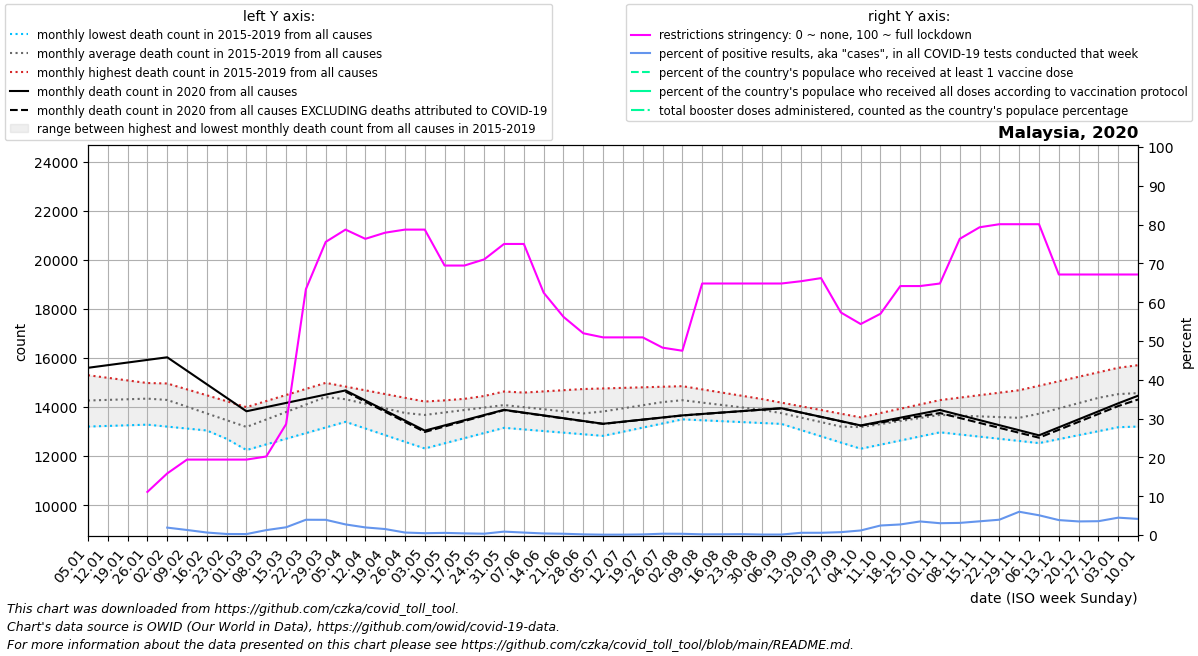

The file beside this chart, header and first rows:
date, location, time_unit, time, deaths_2010_all_ages, deaths_2011_all_ages, deaths_2012_all_ages, deaths_2013_all_ages, deaths_2014_all_ages, deaths_2015_all_ages, deaths_2016_all_ages, deaths_2017_all_ages, deaths_2018_all_ages, deaths_2019_all_ages, deaths_2020_all_ages, deaths_2021_all_ages, deaths_2022_all_ages, new_deaths, new_cases_smoothed, new_tests_smoothed, positive_test_percent, stringency_index, people_vaccinated, people_fully_vaccinated
2020-01-05, Malaysia, monthly, 1, , , , , , , 13203, 13883, 14674, 15297, 15599, 14462, , , , , , , , 
2020-01-12, Malaysia, monthly, 2, , , , , , , 13229, 13996, 14746, 15191, 15706, 14772, , , , , , , , 
2020-01-19, Malaysia, monthly, 3, , , , , , , 13255, 14108, 14817, 15084, 15814, 15082, , , , , , , , 
2020-01-26, Malaysia, monthly, 4, , , , , , , 13281, 14221, 14889, 14978, 15921, 15393, , , , , , 11.11, , 
2020-02-02, Malaysia, monthly, 5, , , , , , 14073, 13202, 14333, 14960, 14872, 16028, 14921, , , 3.428, 124.0, 1.911, 15.87, , 
2020-02-09, Malaysia, monthly, 6, , , , , , 13616, 13123, 14103, 14719, 14504, 15478, 14448, , , 6.428, 513.0, 1.3, 19.44, , 
2020-02-16, Malaysia, monthly, 7, , , , , , 13160, 13043, 13872, 14478, 14136, 14928, 13976, , , 6.142, 997.0, 0.644, 19.44, , 
2020-02-23, Malaysia, monthly, 8, , , , , , 12704, 12964, 13642, 14237, 13767, 14377, 13504, , , 2.713, 939.0, 0.269, 19.44, , 
2020-03-01, Malaysia, monthly, 9, , , , , , 12247, 12885, 13412, 13996, 13399, 13827, 13733, , , 2.572, 835.0, 0.248, 19.44, , 
2020-03-08, Malaysia, monthly, 10, , , , , , 12477, 13329, 13674, 14243, 13737, 13997, 13962, , , 39.0, 2764, 1.268, 20.23, , 
2020-03-15, Malaysia, monthly, 11, , , , , , 12707, 13772, 13935, 14490, 14074, 14167, 14190, , , 138.7, 6662, 1.996, 28.57, , 
2020-03-22, Malaysia, monthly, 12, , , , , , 12937, 14216, 14196, 14738, 14412, 14336, 14419, , , 717.0, 18077, 3.936, 63.36, , 
2020-03-29, Malaysia, monthly, 13, , , , , , 13167, 14660, 14458, 14985, 14750, 14506, 14648, , , 1069, 27339, 3.921, 75.53, , 
2020-04-05, Malaysia, monthly, 14, , , , , , 13397, 14460, 14273, 14833, 14626, 14676, 14571, , 48.0, 1139, 42383, 2.734, 78.7, , 
2020-04-12, Malaysia, monthly, 15, , , , , , 13125, 14260, 14088, 14681, 14501, 14266, 14494, , 49.75, 1110, 56907, 1.96, 76.32, , 
2020-04-19, Malaysia, monthly, 16, , , , , , 12854, 14061, 13903, 14528, 14377, 13857, 14418, , 51.5, 905.9, 58944, 1.54, 77.91, , 
2020-04-26, Malaysia, monthly, 17, , , , , , 12582, 13861, 13718, 14376, 14252, 13448, 14341, , 53.25, 464.6, 73820, 0.642, 78.7, , 
2020-05-03, Malaysia, monthly, 18, , , , , , 12310, 13820, 13901, 14224, 14128, 13038, 14506, , 55.0, 415.4, 88641, 0.469, 78.7, , 
2020-05-10, Malaysia, monthly, 19, , , , , , 12520, 13780, 14084, 14271, 14231, 13250, 14670, , 44.25, 464, 83522, 0.554, 69.44, , 
2020-05-17, Malaysia, monthly, 20, , , , , , 12731, 13739, 14267, 14318, 14334, 13462, 14835, , 33.5, 325.1, 76604, 0.424, 69.44, , 
2020-05-24, Malaysia, monthly, 21, , , , , , 12942, 13699, 14450, 14366, 14437, 13674, 14999, , 22.75, 266.7, 77506, 0.345, 71.03, , 
2020-05-31, Malaysia, monthly, 22, , , , , , 13152, 13658, 14633, 14413, 14540, 13886, 15164, , 12.0, 575.4, 65805, 0.878, 75.0, , 
2020-06-07, Malaysia, monthly, 23, , , , , , 13086, 13503, 14474, 14318, 14588, 13772, 15074, , 10.8, 465.7, 73313, 0.633, 75.0, , 
2020-06-14, Malaysia, monthly, 24, , , , , , 13021, 13348, 14314, 14223, 14637, 13658, 14983, , 9.6, 261.4, 62142, 0.403, 62.44, , 
2020-06-21, Malaysia, monthly, 25, , , , , , 12955, 13193, 14154, 14128, 14686, 13545, 14892, , 8.4, 147.7, 44511, 0.33, 56.22, , 
2020-06-28, Malaysia, monthly, 26, , , , , , 12890, 13038, 13995, 14033, 14734, 13431, 14802, , 7.2, 74.71, 44665, 0.168, 51.99, , 
2020-07-05, Malaysia, monthly, 27, , , , , , 12824, 13274, 14119, 14119, 14757, 13317, 16724, , 6.0, 42.72, 45763, 0.093, 50.93, , 
2020-07-12, Malaysia, monthly, 28, , , , , , 12992, 13510, 14242, 14204, 14780, 13402, 18646, , 5.5, 41.71, 42748, 0.099, 50.93, , 
2020-07-19, Malaysia, monthly, 29, , , , , , 13160, 13746, 14366, 14290, 14804, 13488, 20567, , 5.0, 57.57, 37017, 0.156, 50.93, , 
2020-07-26, Malaysia, monthly, 30, , , , , , 13329, 13982, 14489, 14375, 14827, 13574, 22489, , 4.5, 100.7, 30115, 0.337, 48.28, , 
2020-08-02, Malaysia, monthly, 31, , , , , , 13497, 13967, 14613, 14461, 14850, 13659, 22783, , 4.0, 114.1, 36141, 0.317, 47.48, , 
2020-08-09, Malaysia, monthly, 32, , , , , , 13460, 13952, 14354, 14415, 14720, 13717, 23077, , 3.6, 79.0, 44468, 0.179, 64.81, , 
2020-08-16, Malaysia, monthly, 33, , , , , , 13423, 13936, 14094, 14370, 14589, 13775, 23370, , 3.2, 97.72, 50940, 0.192, 64.81, , 
2020-08-23, Malaysia, monthly, 34, , , , , , 13386, 13921, 13835, 14324, 14458, 13834, 23664, , 2.8, 102.1, 45377, 0.224, 64.81, , 
2020-08-30, Malaysia, monthly, 35, , , , , , 13349, 13906, 13576, 14278, 14328, 13892, 23958, , 2.4, 60.57, 48513, 0.125, 64.81, , 
2020-09-06, Malaysia, monthly, 36, , , , , , 13312, 13686, 13506, 14063, 14178, 13950, 22753, , 2.0, 71.14, 57223, 0.124, 64.81, , 
2020-09-13, Malaysia, monthly, 37, , , , , , 13059, 13466, 13436, 13848, 14028, 13775, 21548, , 3.75, 317.3, 53250, 0.578, 65.41, , 
2020-09-20, Malaysia, monthly, 38, , , , , , 12806, 13246, 13365, 13632, 13879, 13600, 20342, , 5.5, 387, 66832, 0.579, 66.2, , 
2020-09-27, Malaysia, monthly, 39, , , , , , 12552, 13026, 13295, 13417, 13729, 13424, 19137, , 7.25, 508.4, 68424, 0.739, 57.34, , 
2020-10-04, Malaysia, monthly, 40, , , , , , 12299, 13037, 13482, 13498, 13579, 13249, , , 9.0, 1004, 84203, 1.175, 54.37, , 
2020-10-11, Malaysia, monthly, 41, , , , , , 12466, 13049, 13669, 13579, 13755, 13407, , , 38.5, 2719, 110449, 2.451, 57.01, , 
2020-10-18, Malaysia, monthly, 42, , , , , , 12634, 13060, 13855, 13661, 13930, 13564, , , 68.0, 3928, 143676, 2.724, 64.15, , 
2020-10-25, Malaysia, monthly, 43, , , , , , 12802, 13072, 14042, 13742, 14106, 13722, , , 97.5, 5645, 161402, 3.497, 64.15, , 
2020-11-01, Malaysia, monthly, 44, , , , , , 12969, 13083, 14229, 13823, 14282, 13880, , , 127.0, 6250, 206301, 3.045, 64.81, , 
2020-11-08, Malaysia, monthly, 45, , , , , , 12881, 13075, 13998, 13903, 14383, 13673, , , 121.0, 6633, 211664, 3.125, 76.32, , 
2020-11-15, Malaysia, monthly, 46, , , , , , 12793, 13066, 13766, 13984, 14484, 13466, , , 115.0, 7324, 207414, 3.533, 79.3, , 
2020-11-22, Malaysia, monthly, 47, , , , , , 12705, 13058, 13534, 14064, 14584, 13260, , , 109.0, 7542, 192705, 3.947, 80.09, , 
2020-11-29, Malaysia, monthly, 48, , , , , , 12617, 13050, 13303, 14144, 14685, 13053, , , 103.0, 9169, 153256, 5.998, 80.09, , 
2020-12-06, Malaysia, monthly, 49, , , , , , 12529, 13230, 13628, 14375, 14868, 12846, , , 97.0, 8382, 165655, 5.092, 80.09, , 
2020-12-13, Malaysia, monthly, 50, , , , , , 12691, 13410, 13953, 14605, 15051, 13172, , , 100.5, 9446, 246241, 3.85, 67.13, , 
2020-12-20, Malaysia, monthly, 51, , , , , , 12853, 13591, 14278, 14836, 15233, 13498, , , 104.0, 10601, 303643, 3.504, 67.13, , 
2020-12-27, Malaysia, monthly, 52, , , , , , 13015, 13771, 14603, 15066, 15416, 13825, , , 107.5, 11104, 312611, 3.564, 67.13, , 
2021-01-03, Malaysia, monthly, 53, , , , , , 13177, 13883, 14674, 15297, 15599, 14151, , , 111.0, 12571, 280940, 4.475, 67.13, , 
2021-01-10, Malaysia, monthly, 1, , , , , , 13203, 13996, 14746, 15191, 15706, 14462, , , 155.5, 15414, 375240, 4.155, 67.13, , 
